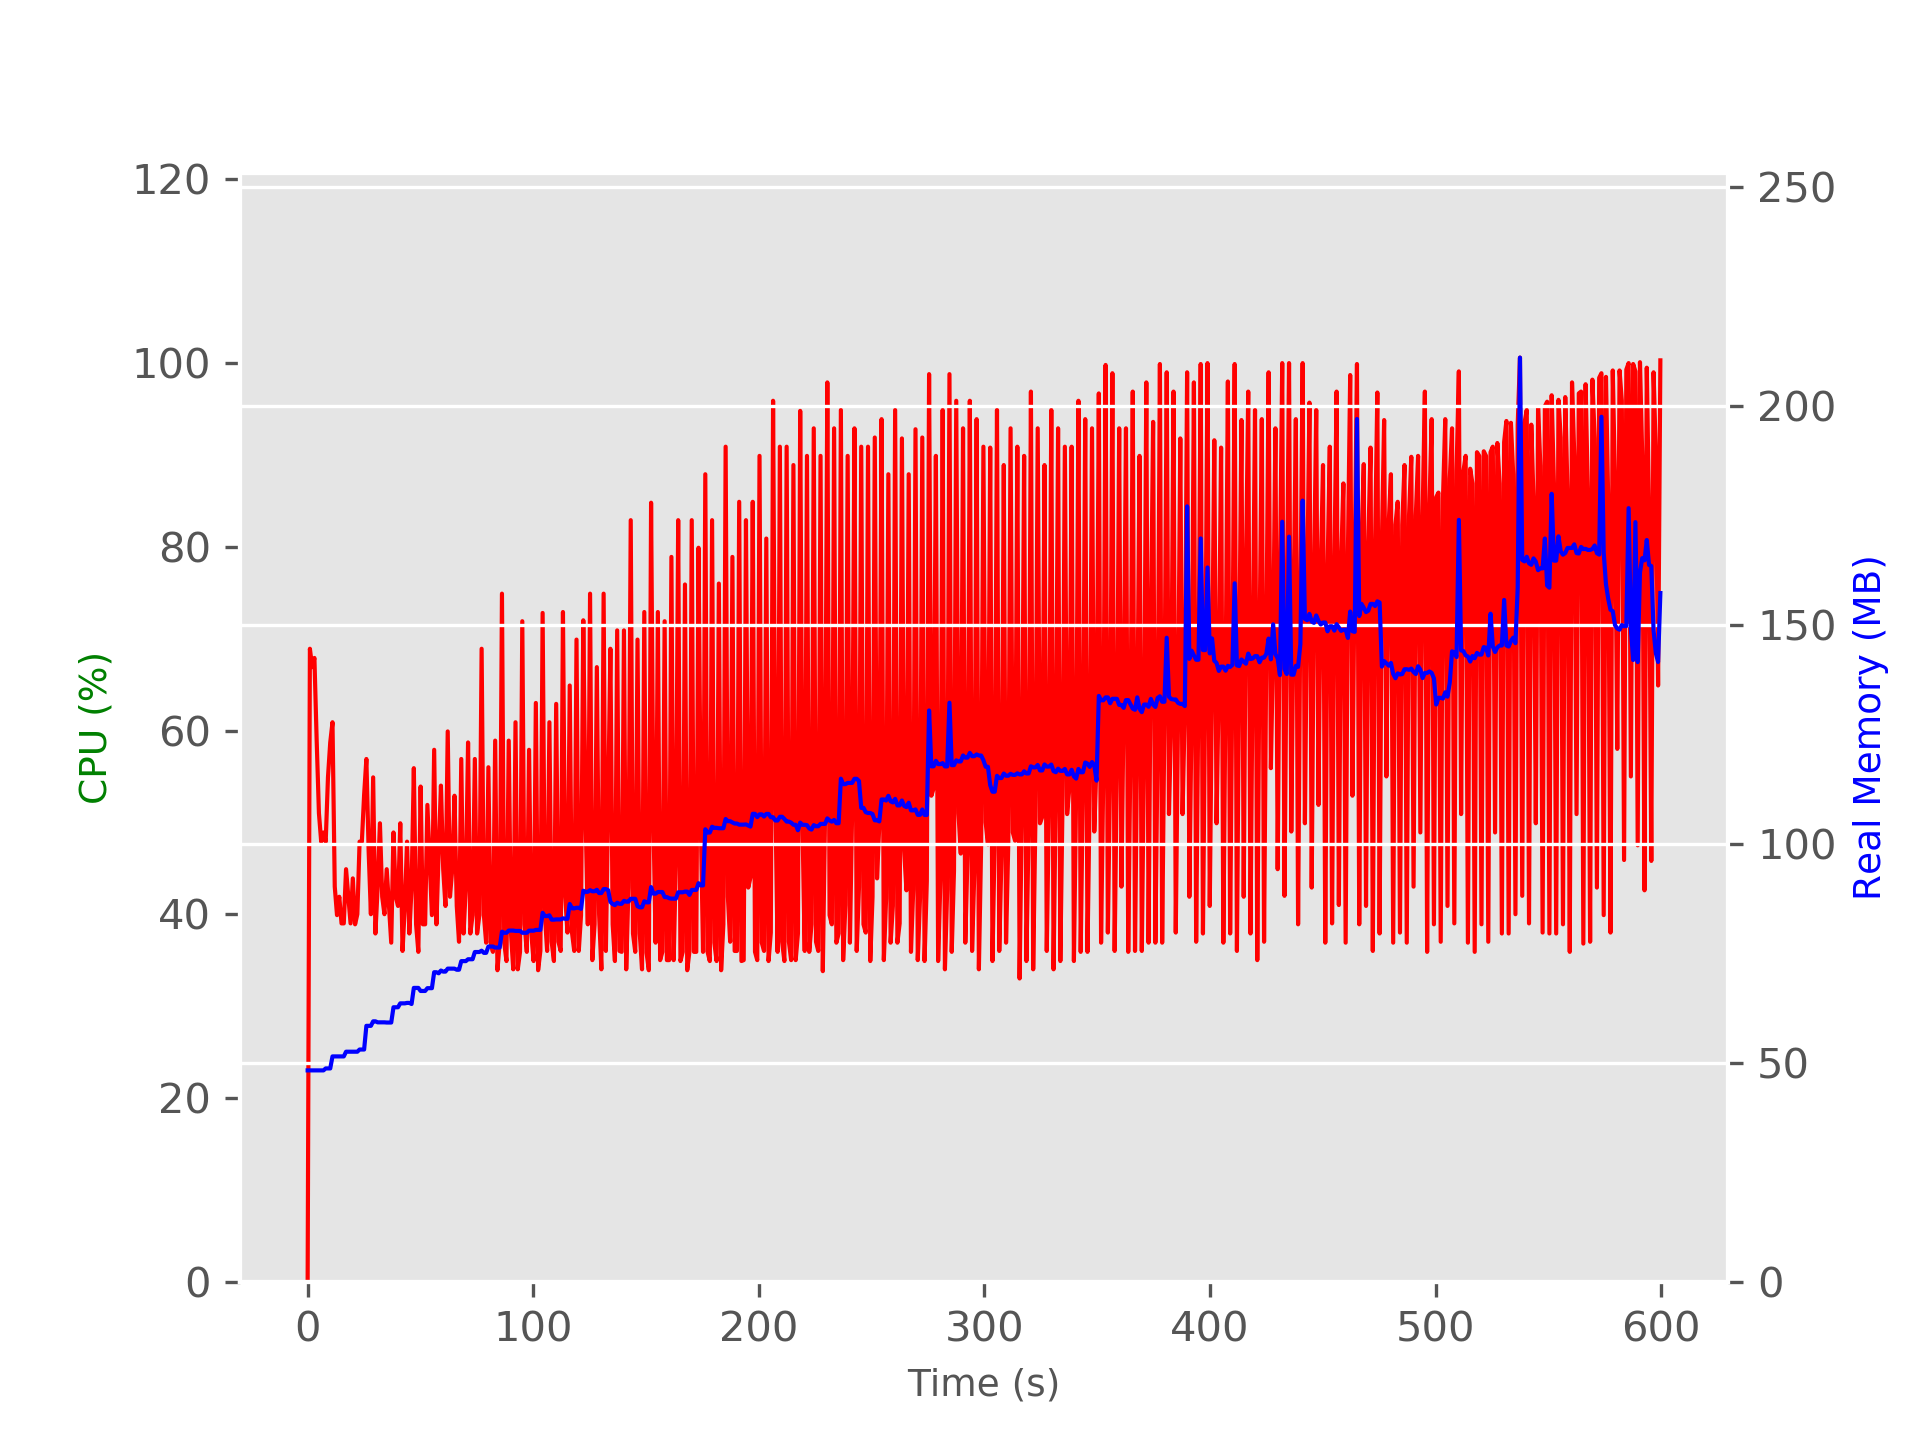

The table this chart was drawn from, first rows:
TIME, CPU, REAL_MB, VIRTUAL_MB
7.987022399902344e-05, 0.0, 48.23, 99.04
1.002, 68.9, 48.23, 99.04
2.003, 66.9, 48.23, 99.04
3.005, 67.9, 48.23, 99.17
4.006, 58.9, 48.23, 99.17
5.007, 51.0, 48.23, 99.17
6.008, 47.9, 48.23, 99.17
7.01, 48.9, 48.23, 99.17
8.011, 47.9, 48.68, 99.8
9.013, 54.9, 48.68, 99.8
10.02, 58.7, 48.68, 99.8
11.02, 60.9, 51.43, 102.2
12.02, 43.0, 51.43, 102.2
13.02, 39.9, 51.43, 102.2
14.02, 41.9, 51.43, 102.5
15.02, 39.0, 51.43, 102.5
16.02, 39.0, 51.43, 102.5
17.02, 44.9, 52.5, 103.4
18.03, 41.9, 52.5, 103.4
19.03, 39.0, 52.5, 103.4
20.03, 43.9, 52.5, 103.4
21.03, 38.9, 52.5, 103.4
22.03, 40.0, 52.5, 103.4
23.03, 47.9, 53.0, 104
24.03, 47.9, 53.0, 104
25.04, 53.0, 53.0, 104
26.04, 56.9, 58.41, 109.6
27.04, 46.9, 58.41, 109.6
28.04, 40.0, 58.41, 109.6
29.04, 54.9, 59.44, 110.4
30.04, 37.9, 59.44, 110.4
31.04, 43.0, 59.21, 110.1
32.04, 49.9, 59.21, 110.1
33.05, 41.9, 59.21, 110.1
34.05, 40.0, 59.21, 110.1
35.05, 44.9, 59.16, 109.9
36.05, 40.9, 59.16, 109.9
37.05, 36.9, 59.16, 109.9
38.05, 48.9, 62.65, 113.5
39.06, 41.9, 62.65, 113.5
40.06, 40.9, 62.65, 113.5
41.06, 49.9, 63.54, 114.5
42.06, 36.0, 63.54, 114.5
43.07, 40.8, 63.54, 114.5
44.07, 47.9, 63.64, 114.5
45.07, 37.9, 63.64, 114.5
46.07, 42.9, 63.39, 114.2
47.07, 55.9, 67.07, 117.8
48.07, 38.9, 67.07, 117.8
49.07, 35.9, 67.07, 117.8
50.08, 53.9, 66.37, 117.1
51.08, 38.9, 66.37, 117.1
52.08, 38.9, 66.37, 117.1
53.08, 51.9, 67.01, 117.8
54.08, 45.9, 67.01, 117.8
55.08, 39.9, 67.01, 117.8
56.08, 57.9, 70.65, 121.4
57.08, 38.9, 70.65, 121.4
58.09, 46.9, 70.4, 121.1
59.09, 54.0, 71.04, 121.9
... 539 more rows
